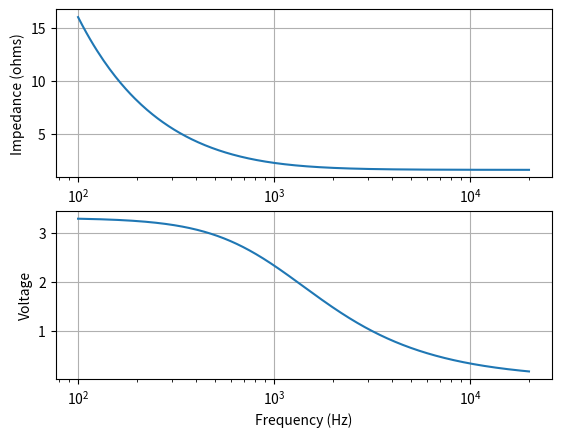

Generate this figure with matplotlib:
import matplotlib
import matplotlib.pyplot as plt
import numpy as np
import math

capVal = 100e-6
resVal = 1.6
Fc = 1000
#resVal = 1/(2*math.pi*Fc*capVal)
print(resVal)
print(capVal)
loadImpedance = 8

minFreq = 100
maxFreq = 20000
stepSize = 5
voltageMax = 3.3
#iteration = (maxFreq-minFreq)/stepSize
impedance = []
voltage = []

fig, ax = plt.subplots(2)
#plt.xlim(left=maxFreq+stepSize, x=minFreq)


for f in range(int(minFreq), int(maxFreq)+int(stepSize), int(stepSize)):
    capReactance = 1/(2*math.pi*f*capVal)
    z = math.sqrt(math.pow(resVal,2)+math.pow(capReactance,2))
    datapoint1 = (f, z)
    voltOut = voltageMax*(capReactance/z)
    datapoint2 = (f, voltOut)
    impedance.append(datapoint1)
    voltage.append(datapoint2)
    
    #freq.append(f)
    #print(z)
    #print(f)
    
#plt.line(f, z)
ax[0].plot(*zip(*impedance))
ax[1].plot(*zip(*voltage))
ax[0].set_xscale('log')
ax[1].set_xscale('log')
ax[0].grid()
ax[1].grid()
ax[0].set(ylabel='Impedance (ohms)')
ax[1].set(xlabel='Frequency (Hz)', ylabel='Voltage')
#plt.xlim(minFreq, maxFreq+stepSize)
fig.savefig("r1.6c100e-6.png")
plt.show()

 
